Run: headless pygame with SDL's dummy video driver; simulated clock (each Clock.tick advances the game by its frame time, no real sleeping); random seed 0; keys injected as events and as key.get_pressed() state; no mouse input.
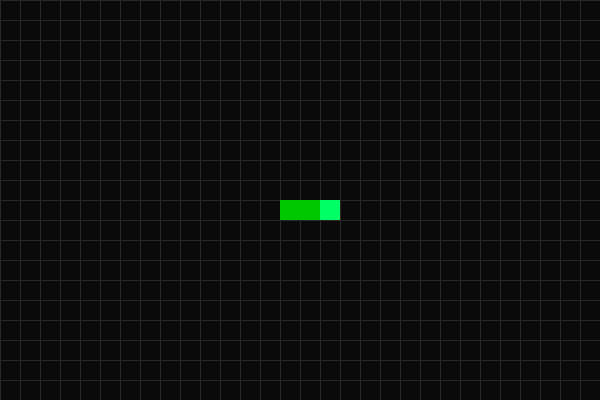
Frame 1 of 4 · flips 1–60 · no input
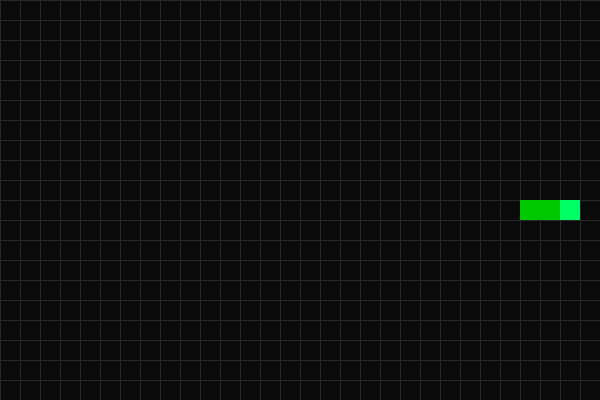
Frame 2 of 4 · flips 61–180 · tapped SPACE, RETURN · held RIGHT (→), D
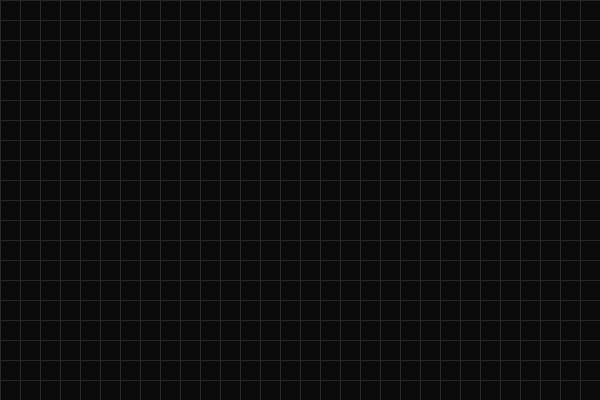
Frame 3 of 4 · flips 181–300 · held DOWN (↓), S
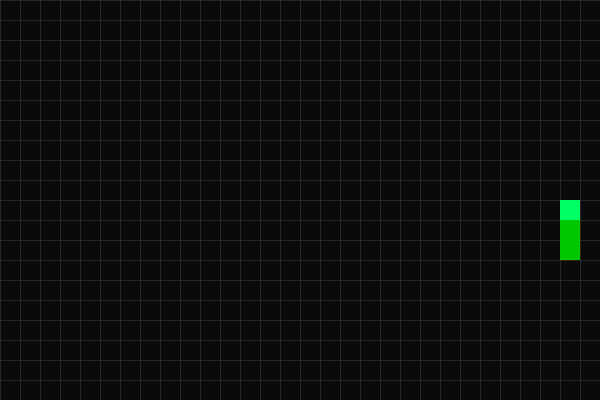
Frame 4 of 4 · flips 301–420 · held LEFT (←), A, UP (↑), W

The pygame program that drew these frames:

"""
Session 3 -- Starting Snake: Grid Movement and the Snake's Body
=================================================================

What makes Snake different from the free-roaming circle of Session 2:

    1. Movement happens on a fixed GRID, one cell at a time -- not smooth
       pixel-by-pixel motion.
    2. The snake is not one shape -- it's a growing LIST of positions that
       all move together.

This script gets a multi-segment snake moving correctly around the grid,
turning on arrow-key presses, and refusing to reverse into itself. No
food or collisions yet -- that's Session 4. The goal here is just to get
movement rock solid before adding anything else (build-and-test-one-piece
-at-a-time, same habit as Session 1 and 2).
"""

import pygame

# ---------------------------------------------------------------------------
# Setup (same boilerplate as Session 2)
# ---------------------------------------------------------------------------
pygame.init()

# Designing a grid on top of pixel coordinates.
# We pick a cell size, then convert between grid coords (column, row) and
# pixel coords (column * CELL_SIZE, row * CELL_SIZE) only at draw time.
# Deciding this up front avoids mixing the two systems throughout the
# movement logic.
CELL_SIZE = 20
GRID_WIDTH = 30  # cells across
GRID_HEIGHT = 20  # cells down

WINDOW_WIDTH = GRID_WIDTH * CELL_SIZE
WINDOW_HEIGHT = GRID_HEIGHT * CELL_SIZE

screen = pygame.display.set_mode((WINDOW_WIDTH, WINDOW_HEIGHT))
pygame.display.set_caption("Session 3 -- Snake Grid Movement")

clock = pygame.time.Clock()
FPS = 60

BACKGROUND_COLOR = (10, 10, 10)
GRID_LINE_COLOR = (40, 40, 40)
SNAKE_COLOR = (0, 200, 0)
HEAD_COLOR = (0, 255, 100)


def draw_grid(surface):
    """Draw faint grid lines so each cell is visible."""
    for col in range(GRID_WIDTH + 1):
        x = col * CELL_SIZE
        pygame.draw.line(surface, GRID_LINE_COLOR, (x, 0), (x, WINDOW_HEIGHT))

    for row in range(GRID_HEIGHT + 1):
        y = row * CELL_SIZE
        pygame.draw.line(surface, GRID_LINE_COLOR, (0, y), (WINDOW_WIDTH, y))


# ---------------------------------------------------------------------------
# Representing the snake as a list of segments
# ---------------------------------------------------------------------------
# Each segment is an (x, y) GRID-coordinate tuple (not pixels). The first
# element is the head.
snake = [(10, 10), (9, 10), (8, 10)]  # head first

# Choosing a direction with a single variable.
# We store direction once and update it only on a key press -- NOT by
# reading the keyboard fresh every frame. Reading fresh every frame would
# let the snake reverse into itself the instant you tapped the opposite key.
direction = (1, 0)  # (dx, dy) -- moving right


# ---------------------------------------------------------------------------
# Decoupling movement speed from the frame rate
# ---------------------------------------------------------------------------
# The screen redraws at 60 FPS, but the snake should only advance one grid
# cell every MOVE_INTERVAL milliseconds. Without this separate timer, the
# snake would move 60 cells per second -- far too fast to see, let alone
# play. This builds on the Session 2 idea of the frame as the unit of time,
# and why grid-based movement needs its own pacing.
move_timer = 0
MOVE_INTERVAL = 150  # milliseconds per grid step

running = True

while running:
    # --- 1. Handle events ---------------------------------------------------
    for event in pygame.event.get():
        if event.type == pygame.QUIT:
            running = False

        elif event.type == pygame.KEYDOWN:
            # Preventing an immediate reversal.
            # Each check rejects the new direction if it's the exact
            # opposite of the current one, so you can't turn left
            # while already moving right.
            if event.key == pygame.K_UP and direction != (0, 1):
                direction = (0, -1)
            elif event.key == pygame.K_DOWN and direction != (0, -1):
                direction = (0, 1)
            elif event.key == pygame.K_LEFT and direction != (1, 0):
                direction = (-1, 0)
            elif event.key == pygame.K_RIGHT and direction != (-1, 0):
                direction = (1, 0)

    # --- 2. Update state ------------------------------------------------------
    # Advance the movement timer by however many milliseconds the last
    # frame took (clock.get_time() reports that), rather than counting
    # frames -- this keeps movement speed consistent even if the frame
    # rate fluctuates.
    move_timer += clock.get_time()

    if move_timer >= MOVE_INTERVAL:
        move_timer = 0

        # Moving the whole snake on a fixed tick
        # "Moving" a multi-segment object is really "add a new head,
        # drop the tail" -- not shifting every segment individually.
        # The head is treated as special; the rest of the body follows.
        head_x, head_y = snake[0]
        new_head = (head_x + direction[0], head_y + direction[1])

        snake.insert(0, new_head)
        snake.pop()

    # --- 3. Draw the frame ------------------------------------------------------
    screen.fill(BACKGROUND_COLOR)
    draw_grid(screen)

    for index, segment in enumerate(snake):
        seg_x, seg_y = segment
        rect = (seg_x * CELL_SIZE, seg_y * CELL_SIZE, CELL_SIZE, CELL_SIZE)
        color = HEAD_COLOR if index == 0 else SNAKE_COLOR
        pygame.draw.rect(screen, color, rect)

    pygame.display.flip()
    clock.tick(FPS)

pygame.quit()
